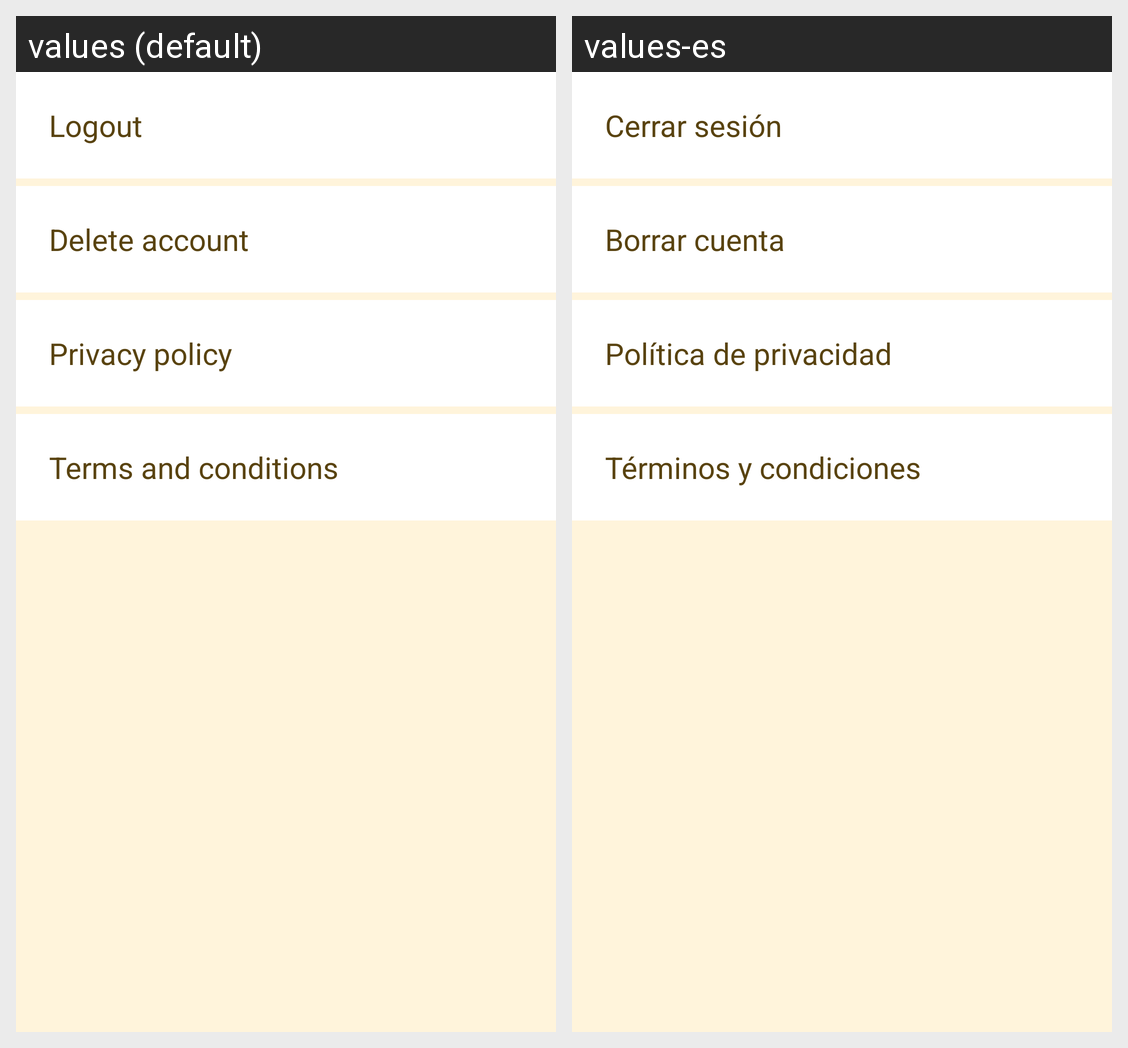

Here is an Android app screen in its default locale and in the app's own translations. Write out the translated-string differences for the strings that appear on this screen.
Android screen res/layout/fragment_settings.xml rendered under 2 locales, left to right: values (default), values-es. Device: Nexus 5 (rendered at 1080×1920; each locale shown at half size, 540×960, under a caption strip naming it); theme AppTheme.
Strings drawn on this screen, with the default value and each locale's value (text and hints the layout hard-codes, and strings that could not be matched under every locale, appear in the picture but are not listed):

textview_logout
  values: Logout
  values-es: Cerrar sesión

textview_delete_account
  values: Delete account
  values-es: Borrar cuenta

title_activity_privacy
  values: Privacy policy
  values-es: Política de privacidad

title_activity_terms
  values: Terms and conditions
  values-es: Términos y condiciones
